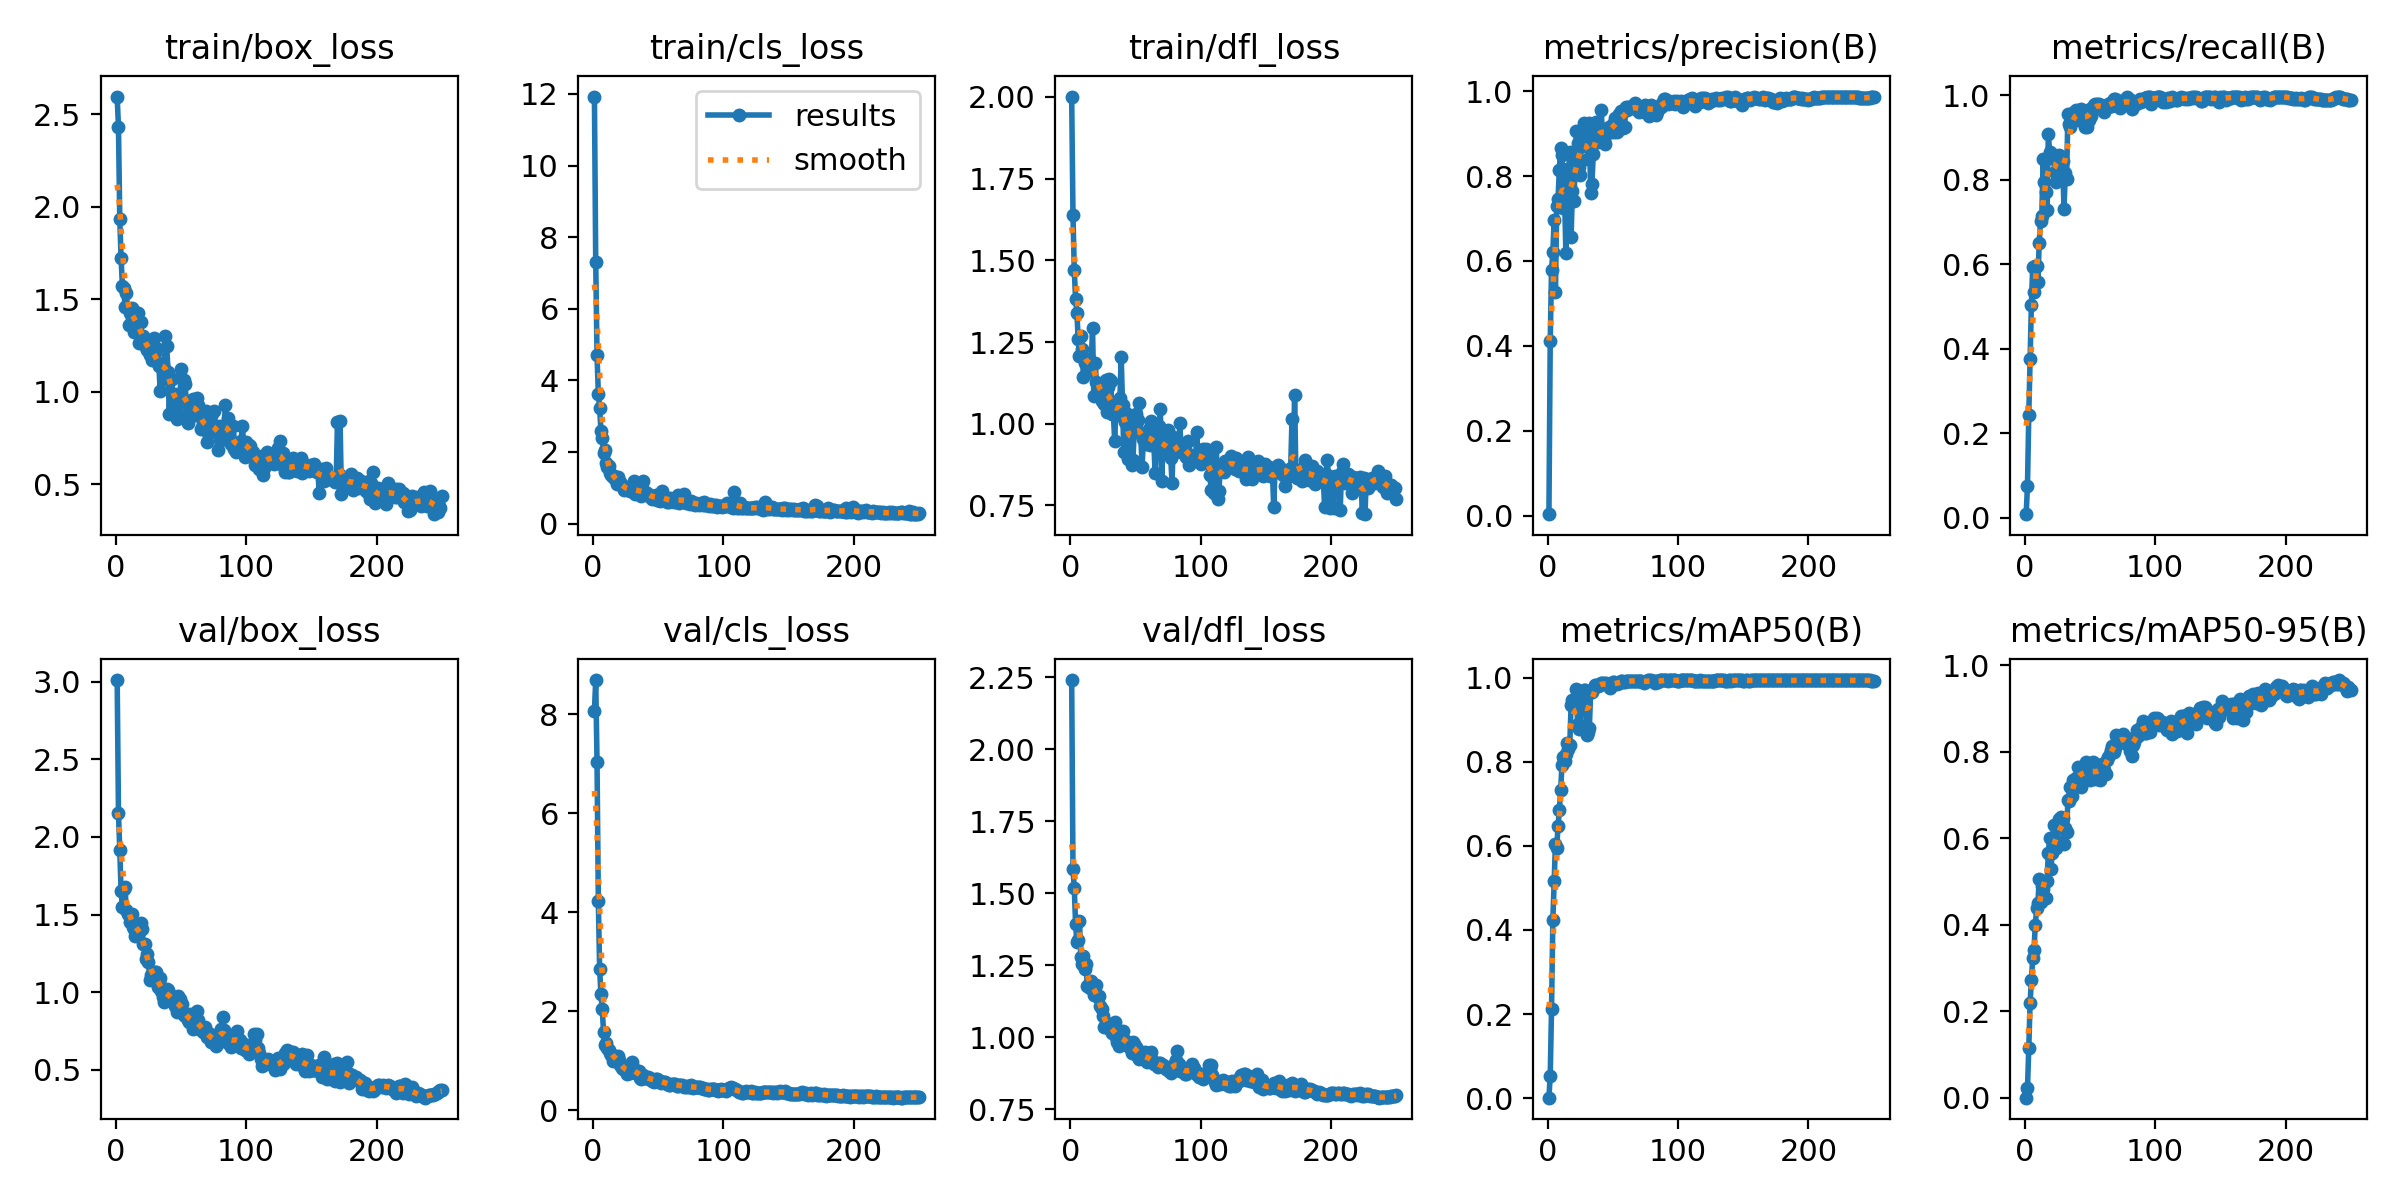

The data file committed next to this chart (first rows):
epoch, time, train/box_loss, train/cls_loss, train/dfl_loss, metrics/precision(B), metrics/recall(B), metrics/mAP50(B), metrics/mAP50-95(B), val/box_loss, val/cls_loss, val/dfl_loss, lr/pg0, lr/pg1, lr/pg2
1, 5.672, 2.596, 11.93, 2.001, 0.00345, 0.0087, 0.00086, 0.00021, 3.012, 8.071, 2.239, 4.704e-05, 4.704e-05, 4.704e-05
2, 10.48, 2.428, 7.302, 1.639, 0.4118, 0.07627, 0.05362, 0.02259, 2.154, 8.693, 1.585, 9.95642e-05, 9.95642e-05, 9.95642e-05
3, 15.06, 1.932, 4.708, 1.47, 0.5791, 0.2437, 0.2108, 0.1147, 1.914, 7.033, 1.517, 0.0001517, 0.0001517, 0.0001517
4, 19.3, 1.723, 3.623, 1.382, 0.62, 0.3772, 0.4229, 0.2195, 1.649, 4.237, 1.392, 0.0002034, 0.0002034, 0.0002034
5, 23.46, 1.573, 3.22, 1.339, 0.6956, 0.5048, 0.5161, 0.2731, 1.551, 2.854, 1.329, 0.0002546, 0.0002546, 0.0002546
6, 27.42, 1.564, 2.598, 1.26, 0.5277, 0.5949, 0.6056, 0.3226, 1.662, 2.346, 1.336, 0.0003055, 0.0003055, 0.0003055
7, 31.3, 1.461, 2.4, 1.206, 0.7283, 0.5357, 0.5962, 0.3423, 1.676, 2.043, 1.402, 0.0003559, 0.0003559, 0.0003559
8, 35.06, 1.534, 1.978, 1.27, 0.7464, 0.5953, 0.6474, 0.3994, 1.53, 1.59, 1.279, 0.0004059, 0.0004059, 0.0004059
9, 38.85, 1.45, 2.053, 1.23, 0.8154, 0.5954, 0.6844, 0.4378, 1.502, 1.313, 1.252, 0.0004555, 0.0004555, 0.0004555
10, 42.73, 1.362, 1.701, 1.144, 0.8672, 0.5587, 0.7337, 0.4494, 1.495, 1.355, 1.282, 0.0005047, 0.0005047, 0.0005047
11, 46.51, 1.427, 1.574, 1.187, 0.849, 0.6516, 0.7917, 0.5051, 1.452, 1.252, 1.237, 0.0005534, 0.0005534, 0.0005534
12, 50.2, 1.454, 1.619, 1.195, 0.7257, 0.702, 0.8119, 0.4538, 1.501, 1.227, 1.253, 0.0005624, 0.0005624, 0.0005624
13, 53.87, 1.435, 1.407, 1.159, 0.7553, 0.7149, 0.8014, 0.49, 1.421, 1.168, 1.177, 0.0005601, 0.0005601, 0.0005601
14, 57.67, 1.323, 1.347, 1.2, 0.618, 0.8497, 0.8184, 0.4826, 1.407, 1.128, 1.18, 0.0005577, 0.0005577, 0.0005577
15, 61.37, 1.429, 1.315, 1.193, 0.8177, 0.796, 0.8446, 0.4965, 1.362, 0.9999, 1.169, 0.0005554, 0.0005554, 0.0005554
16, 65.27, 1.381, 1.32, 1.182, 0.7993, 0.7708, 0.8311, 0.461, 1.428, 1.02, 1.195, 0.0005531, 0.0005531, 0.0005531
17, 68.94, 1.423, 1.246, 1.293, 0.857, 0.7296, 0.8407, 0.5019, 1.414, 1.1, 1.178, 0.0005507, 0.0005507, 0.0005507
18, 72.73, 1.262, 1.114, 1.084, 0.6567, 0.9094, 0.9349, 0.5664, 1.385, 1.08, 1.145, 0.0005484, 0.0005484, 0.0005484
19, 76.62, 1.376, 1.296, 1.187, 0.7642, 0.8653, 0.9482, 0.6004, 1.449, 1.102, 1.178, 0.0005461, 0.0005461, 0.0005461
20, 80.59, 1.29, 1.101, 1.128, 0.7406, 0.8522, 0.9391, 0.5297, 1.409, 1.022, 1.18, 0.0005438, 0.0005438, 0.0005438
21, 84.33, 1.301, 1.17, 1.095, 0.8055, 0.862, 0.9449, 0.5669, 1.313, 0.9089, 1.139, 0.0005414, 0.0005414, 0.0005414
22, 87.87, 1.28, 1.075, 1.105, 0.9058, 0.854, 0.9744, 0.6303, 1.309, 0.8537, 1.141, 0.0005391, 0.0005391, 0.0005391
23, 91.5, 1.24, 1.037, 1.105, 0.8781, 0.8194, 0.8893, 0.5806, 1.216, 0.8298, 1.109, 0.0005368, 0.0005368, 0.0005368
24, 95.07, 1.225, 0.9479, 1.069, 0.8207, 0.794, 0.8778, 0.5774, 1.247, 0.841, 1.099, 0.0005344, 0.0005344, 0.0005344
25, 98.62, 1.268, 1.002, 1.096, 0.8017, 0.8155, 0.8824, 0.5918, 1.196, 0.8122, 1.073, 0.0005321, 0.0005321, 0.0005321
26, 102.3, 1.2, 0.9569, 1.061, 0.8859, 0.8582, 0.9692, 0.6452, 1.078, 0.7368, 1.035, 0.0005298, 0.0005298, 0.0005298
27, 105.9, 1.198, 0.9341, 1.135, 0.9076, 0.8286, 0.9557, 0.6374, 1.112, 0.7945, 1.044, 0.0005275, 0.0005275, 0.0005275
28, 109.4, 1.174, 0.8963, 1.036, 0.9238, 0.8488, 0.9701, 0.6483, 1.099, 0.7594, 1.038, 0.0005251, 0.0005251, 0.0005251
29, 113.1, 1.289, 0.9414, 1.113, 0.8699, 0.8444, 0.9708, 0.6467, 1.11, 0.8201, 1.032, 0.0005228, 0.0005228, 0.0005228
30, 116.6, 1.207, 0.9672, 1.137, 0.8862, 0.7305, 0.8634, 0.587, 1.132, 0.9801, 1.031, 0.0005205, 0.0005205, 0.0005205
31, 120.1, 1.236, 1.19, 1.132, 0.8413, 0.8157, 0.8702, 0.6228, 1.13, 0.8276, 1.045, 0.0005181, 0.0005181, 0.0005181
32, 123.7, 1.154, 0.8233, 1.029, 0.9239, 0.8018, 0.8804, 0.6144, 1.036, 0.8087, 1.014, 0.0005158, 0.0005158, 0.0005158
33, 127.2, 1.139, 0.8899, 1.03, 0.7601, 0.9564, 0.9658, 0.6875, 1.066, 0.7497, 1.033, 0.0005135, 0.0005135, 0.0005135
34, 130.9, 1.006, 0.972, 0.9461, 0.7809, 0.9314, 0.9673, 0.6867, 1.09, 0.7474, 1.053, 0.0005112, 0.0005112, 0.0005112
35, 134.5, 1.149, 0.8703, 1.05, 0.8518, 0.9264, 0.9743, 0.7176, 1.008, 0.8001, 0.9984, 0.0005088, 0.0005088, 0.0005088
36, 138.1, 1.145, 0.8453, 1.058, 0.8911, 0.942, 0.9838, 0.6987, 0.9707, 0.6489, 0.9842, 0.0005065, 0.0005065, 0.0005065
37, 141.7, 1.067, 0.763, 1.026, 0.9284, 0.9577, 0.9819, 0.7357, 0.9335, 0.6415, 0.9683, 0.0005042, 0.0005042, 0.0005042
38, 145.4, 1.3, 1.185, 1.079, 0.9168, 0.9613, 0.9807, 0.7325, 0.9971, 0.7121, 0.9904, 0.0005018, 0.0005018, 0.0005018
39, 148.9, 1.249, 0.9015, 1.205, 0.8794, 0.966, 0.9813, 0.7394, 1.02, 0.6837, 1.012, 0.0004995, 0.0004995, 0.0004995
40, 152.7, 1.107, 0.8475, 1.056, 0.8964, 0.964, 0.984, 0.7385, 1.013, 0.6556, 1.019, 0.0004972, 0.0004972, 0.0004972
41, 156.2, 0.8804, 0.8439, 0.9128, 0.9564, 0.9431, 0.987, 0.7653, 0.9712, 0.6507, 0.9903, 0.0004949, 0.0004949, 0.0004949
42, 160, 1.069, 0.7858, 1.006, 0.9075, 0.9461, 0.9875, 0.7595, 0.9695, 0.6815, 0.9865, 0.0004925, 0.0004925, 0.0004925
43, 163.6, 1.068, 0.7747, 1.033, 0.8819, 0.968, 0.9868, 0.7185, 0.9741, 0.6449, 0.9865, 0.0004902, 0.0004902, 0.0004902
44, 167.1, 0.9309, 0.7642, 0.8933, 0.876, 0.958, 0.9867, 0.747, 0.953, 0.6473, 0.9789, 0.0004879, 0.0004879, 0.0004879
45, 170.7, 0.987, 0.6917, 0.9821, 0.8995, 0.954, 0.9873, 0.7615, 0.9097, 0.6032, 0.9655, 0.0004855, 0.0004855, 0.0004855
46, 174.2, 0.9669, 0.7663, 1.007, 0.9075, 0.9252, 0.9861, 0.75, 0.9224, 0.6173, 0.9694, 0.0004832, 0.0004832, 0.0004832
47, 177.8, 0.8533, 0.7452, 0.8735, 0.9162, 0.963, 0.9833, 0.7757, 0.8701, 0.5827, 0.9446, 0.0004809, 0.0004809, 0.0004809
48, 181.4, 0.8825, 0.8074, 0.888, 0.9132, 0.9252, 0.9751, 0.7375, 0.9729, 0.6285, 0.9831, 0.0004786, 0.0004786, 0.0004786
49, 185, 0.9372, 0.668, 0.9843, 0.9031, 0.9426, 0.9801, 0.7664, 0.9526, 0.6414, 0.9759, 0.0004762, 0.0004762, 0.0004762
50, 188.6, 1.123, 0.7463, 1.03, 0.9229, 0.9678, 0.9899, 0.7337, 0.918, 0.6218, 0.964, 0.0004739, 0.0004739, 0.0004739
51, 192.3, 0.9448, 0.6444, 0.9766, 0.9046, 0.9523, 0.9897, 0.754, 0.9227, 0.5914, 0.9576, 0.0004716, 0.0004716, 0.0004716
52, 196, 1.064, 0.6928, 1.011, 0.9371, 0.9734, 0.9873, 0.7773, 0.8536, 0.5633, 0.9315, 0.0004692, 0.0004692, 0.0004692
53, 199.7, 1.044, 0.9221, 1.065, 0.9044, 0.9771, 0.9845, 0.7497, 0.8453, 0.5848, 0.9241, 0.0004669, 0.0004669, 0.0004669
54, 203.3, 0.9526, 0.7511, 0.9698, 0.933, 0.9794, 0.9888, 0.7377, 0.8449, 0.5657, 0.9302, 0.0004646, 0.0004646, 0.0004646
55, 206.9, 0.8292, 0.6499, 0.8672, 0.9455, 0.9809, 0.9878, 0.7585, 0.8217, 0.5828, 0.941, 0.0004623, 0.0004623, 0.0004623
56, 210.4, 0.8801, 0.6569, 0.9532, 0.9534, 0.978, 0.9926, 0.7599, 0.8058, 0.5468, 0.9367, 0.0004599, 0.0004599, 0.0004599
57, 213.9, 0.8763, 0.6074, 0.9455, 0.949, 0.9806, 0.9925, 0.7574, 0.8605, 0.527, 0.9471, 0.0004576, 0.0004576, 0.0004576
58, 217.4, 0.93, 0.6129, 0.9393, 0.9129, 0.9725, 0.9893, 0.7342, 0.8432, 0.5141, 0.9374, 0.0004553, 0.0004553, 0.0004553
59, 220.8, 0.9631, 0.7225, 0.9718, 0.9159, 0.9748, 0.9898, 0.772, 0.7607, 0.5059, 0.9116, 0.0004529, 0.0004529, 0.0004529
60, 224.2, 0.9114, 0.6894, 0.9825, 0.9633, 0.9709, 0.9934, 0.7671, 0.8074, 0.5295, 0.9258, 0.0004506, 0.0004506, 0.0004506
... 190 more rows
